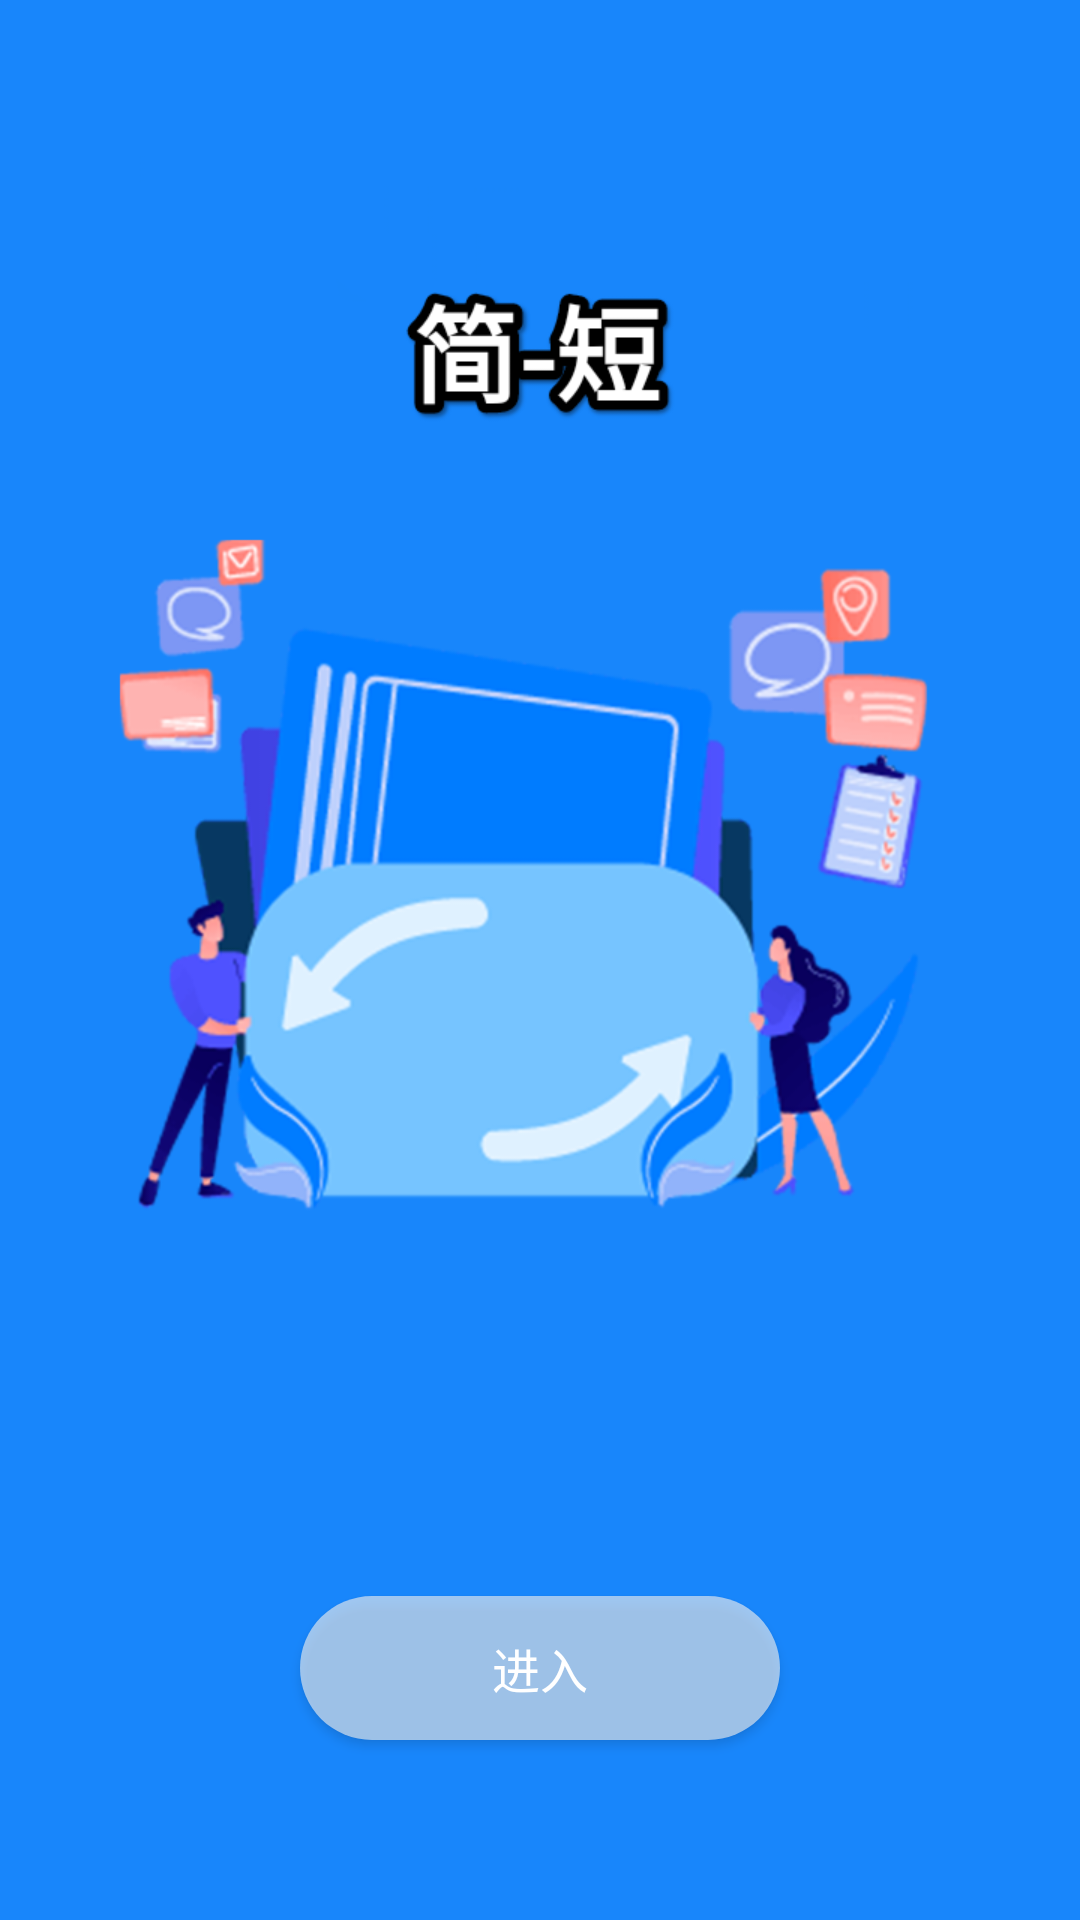

This screen was rendered from an Android layout file. Write that file and the resources it references.
<!-- AndroidManifest.xml: application theme Theme.Test2 -->
<!-- res/layout/activity_start.xml -->
<?xml version="1.0" encoding="utf-8"?>
<androidx.constraintlayout.widget.ConstraintLayout xmlns:android="http://schemas.android.com/apk/res/android"
    xmlns:app="http://schemas.android.com/apk/res-auto"
    xmlns:tools="http://schemas.android.com/tools"
    android:layout_width="match_parent"
    android:layout_height="match_parent"
    android:background="@drawable/bk_start"
    tools:context=".Start">

    <Button
        android:id="@+id/btn_default"
        android:layout_width="160dp"
        android:layout_height="wrap_content"
        android:layout_marginBottom="30dp"
        android:background="@drawable/bg_midnightblue_radius_30"
        android:text="设置默认短信"
        android:textColor="@color/white"
        android:textSize="16sp"
        android:visibility="gone"
        app:layout_constraintBottom_toTopOf="@+id/btn_cancel"
        app:layout_constraintLeft_toLeftOf="parent"
        app:layout_constraintRight_toRightOf="parent" />

    <Button
        android:id="@+id/btn_cancel"
        android:layout_width="160dp"
        android:layout_height="wrap_content"
        android:layout_marginBottom="60dp"
        android:background="@drawable/bg_gary_radius_30"
        android:text="进入"
        android:textColor="@color/white"
        android:textSize="16sp"
        android:visibility="visible"
        app:layout_constraintBottom_toBottomOf="parent"
        app:layout_constraintLeft_toLeftOf="parent"
        app:layout_constraintRight_toRightOf="parent" />


</androidx.constraintlayout.widget.ConstraintLayout>
<!-- resources referenced by this layout -->
<resources>
  <!-- drawable bg_gary_radius_30 (drawable) -->
  <?xml version="1.0" encoding="utf-8"?>
  <shape xmlns:android="http://schemas.android.com/apk/res/android"
      android:shape="rectangle">
      <corners android:radius="30dp"  />
      <solid android:color="#a0f0f0f0"  />
  </shape>
  <!-- drawable bg_midnightblue_radius_30 (drawable) -->
  <?xml version="1.0" encoding="utf-8"?>
  <shape xmlns:android="http://schemas.android.com/apk/res/android"
      android:shape="rectangle">
      <corners android:radius="30dp"  />
      <solid android:color="#8AAFCC"  />
  </shape>
  <!-- drawable bk_start: png bitmap (drawable, 108684 bytes) -->
  <style name="Theme.Test2" parent="Theme.MaterialComponents.DayNight.DarkActionBar.Bridge">
          
          <item name="colorPrimary">@color/purple_500</item>
          <item name="colorPrimaryVariant">@color/purple_700</item>
          <item name="colorOnPrimary">@color/white</item>
          
          <item name="colorSecondary">@color/teal_200</item>
          <item name="colorSecondaryVariant">@color/teal_700</item>
          <item name="colorOnSecondary">@color/black</item>
          
          <item name="android:statusBarColor" tools:targetApi="l">?attr/colorPrimaryVariant</item>
          
          <item name="windowActionBar">false</item>
          <item name="windowNoTitle">true</item>
          
          
          
          
  
      </style>
  <!-- not gathered from this repository: default colours our renderer supplied (Android Studio template values) -->
  <color name="purple_500">#FF6200EE</color>
  <color name="purple_700">#FF3700B3</color>
  <color name="teal_200">#FF03DAC5</color>
  <color name="teal_700">#FF018786</color>
  <color name="black">#FF000000</color>
  <color name="white">#FFFFFFFF</color>
</resources>
